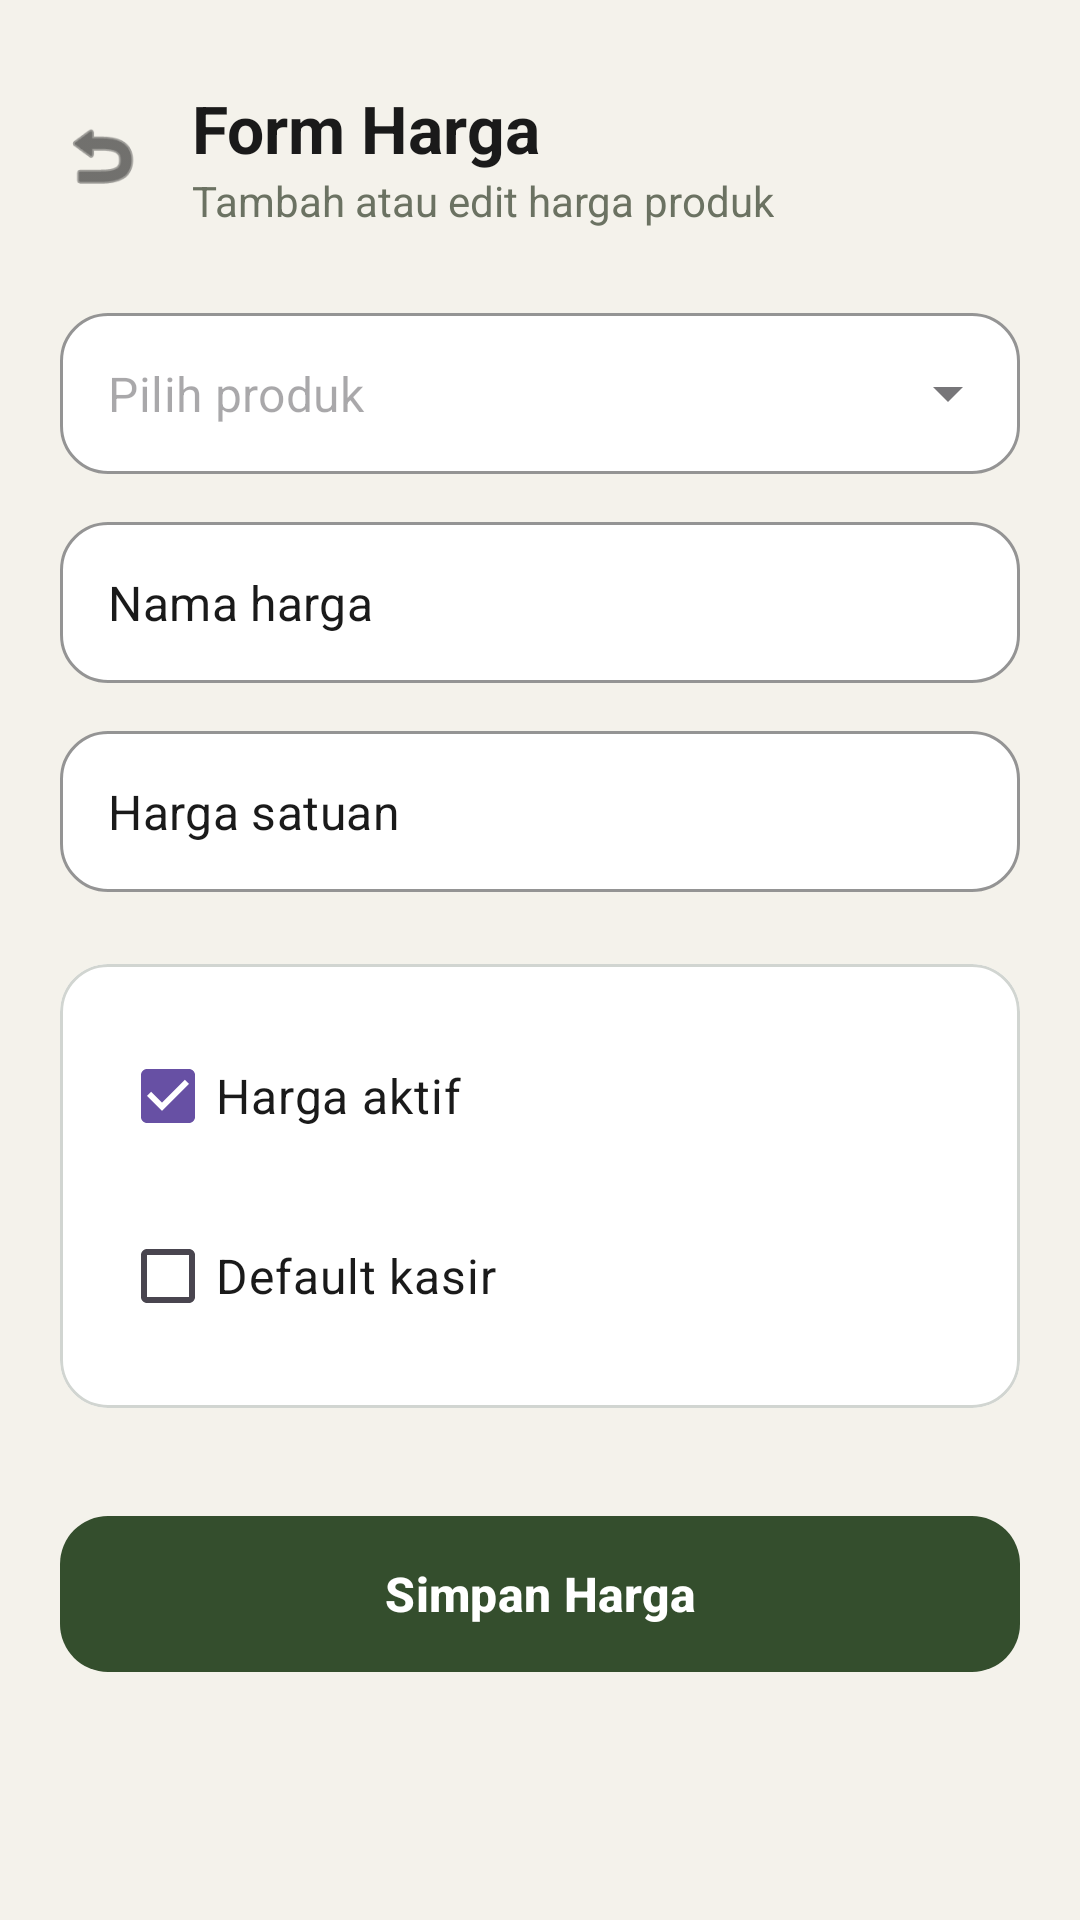

Android layout source for this screen:
<!-- AndroidManifest.xml: application theme Theme.Si_tahu_PM2 -->
<!-- res/layout/activity_tambah_harga.xml -->
<?xml version="1.0" encoding="utf-8"?>
<ScrollView xmlns:android="http://schemas.android.com/apk/res/android"
    xmlns:app="http://schemas.android.com/apk/res-auto"
    android:layout_width="match_parent"
    android:layout_height="match_parent"
    android:background="#F4F2EB"
    android:fillViewport="true">

    <LinearLayout
        android:layout_width="match_parent"
        android:layout_height="wrap_content"
        android:orientation="vertical"
        android:padding="20dp">

        <LinearLayout
            android:layout_width="match_parent"
            android:layout_height="wrap_content"
            android:orientation="horizontal"
            android:gravity="center_vertical"
            android:layout_marginBottom="28dp"
            android:layout_marginTop="8dp">

            <ImageView
                android:id="@+id/btnBack"
                android:layout_width="28dp"
                android:layout_height="28dp"
                android:src="@android:drawable/ic_menu_revert"
                android:layout_marginEnd="16dp"
                app:tint="#1A1A1A" />

            <LinearLayout
                android:layout_width="wrap_content"
                android:layout_height="wrap_content"
                android:orientation="vertical">

                <TextView
                    android:layout_width="wrap_content"
                    android:layout_height="wrap_content"
                    android:text="Form Harga"
                    android:textSize="22sp"
                    android:textColor="#1A1A1A"
                    android:textStyle="bold" />

                <TextView
                    android:layout_width="wrap_content"
                    android:layout_height="wrap_content"
                    android:text="Tambah atau edit harga produk"
                    android:textColor="#6B7262"
                    android:textSize="14sp" />
            </LinearLayout>
        </LinearLayout>

        <com.google.android.material.textfield.TextInputLayout
            style="@style/Widget.MaterialComponents.TextInputLayout.OutlinedBox.ExposedDropdownMenu"
            android:layout_width="match_parent"
            android:layout_height="wrap_content"
            android:layout_marginBottom="16dp"
            app:boxCornerRadiusBottomEnd="16dp"
            app:boxCornerRadiusBottomStart="16dp"
            app:boxCornerRadiusTopEnd="16dp"
            app:boxCornerRadiusTopStart="16dp"
            app:boxBackgroundColor="@android:color/white"
            app:boxStrokeColor="#C4C8C4"
            app:hintEnabled="false">

            <AutoCompleteTextView
                android:id="@+id/spinnerProduk"
                android:layout_width="match_parent"
                android:layout_height="wrap_content"
                android:hint="Pilih produk"
                android:inputType="none"
                android:padding="16dp" />
        </com.google.android.material.textfield.TextInputLayout>

        <com.google.android.material.textfield.TextInputLayout
            style="@style/Widget.MaterialComponents.TextInputLayout.OutlinedBox"
            android:layout_width="match_parent"
            android:layout_height="wrap_content"
            android:layout_marginBottom="16dp"
            app:boxCornerRadiusBottomEnd="16dp"
            app:boxCornerRadiusBottomStart="16dp"
            app:boxCornerRadiusTopEnd="16dp"
            app:boxCornerRadiusTopStart="16dp"
            app:boxBackgroundColor="@android:color/white"
            app:boxStrokeColor="#C4C8C4"
            app:hintEnabled="false">

            <com.google.android.material.textfield.TextInputEditText
                android:id="@+id/etNamaHarga"
                android:layout_width="match_parent"
                android:layout_height="wrap_content"
                android:hint="Nama harga"
                android:textColorHint="#1A1A1A"
                android:padding="16dp" />
        </com.google.android.material.textfield.TextInputLayout>

        <com.google.android.material.textfield.TextInputLayout
            style="@style/Widget.MaterialComponents.TextInputLayout.OutlinedBox"
            android:layout_width="match_parent"
            android:layout_height="wrap_content"
            android:layout_marginBottom="24dp"
            app:boxCornerRadiusBottomEnd="16dp"
            app:boxCornerRadiusBottomStart="16dp"
            app:boxCornerRadiusTopEnd="16dp"
            app:boxCornerRadiusTopStart="16dp"
            app:boxBackgroundColor="@android:color/white"
            app:boxStrokeColor="#C4C8C4"
            app:hintEnabled="false">

            <com.google.android.material.textfield.TextInputEditText
                android:id="@+id/etHarga"
                android:layout_width="match_parent"
                android:layout_height="wrap_content"
                android:inputType="number"
                android:hint="Harga satuan"
                android:textColorHint="#1A1A1A"
                android:padding="16dp" />
        </com.google.android.material.textfield.TextInputLayout>

        <com.google.android.material.card.MaterialCardView
            android:layout_width="match_parent"
            android:layout_height="wrap_content"
            android:layout_marginBottom="32dp"
            app:cardCornerRadius="16dp"
            app:cardElevation="0dp"
            app:cardBackgroundColor="@android:color/white"
            app:strokeWidth="1dp"
            app:strokeColor="#D1D5D1">

            <LinearLayout
                android:layout_width="match_parent"
                android:layout_height="wrap_content"
                android:orientation="vertical"
                android:padding="20dp">

                <CheckBox
                    android:id="@+id/cbKanalAktif"
                    android:layout_width="wrap_content"
                    android:layout_height="wrap_content"
                    android:text="Harga aktif"
                    android:textSize="16sp"
                    android:textColor="#1A1A1A"
                    android:checked="true"
                    android:buttonTint="#344E2D"
                    android:layout_marginBottom="12dp" />

                <CheckBox
                    android:id="@+id/cbDefaultKasir"
                    android:layout_width="wrap_content"
                    android:layout_height="wrap_content"
                    android:text="Default kasir"
                    android:textSize="16sp"
                    android:textColor="#1A1A1A"
                    android:checked="false"
                    android:buttonTint="#344E2D" />
            </LinearLayout>
        </com.google.android.material.card.MaterialCardView>

        <com.google.android.material.button.MaterialButton
            android:id="@+id/btnSimpanHarga"
            android:layout_width="match_parent"
            android:layout_height="60dp"
            android:text="Simpan Harga"
            android:textAllCaps="false"
            android:textSize="16sp"
            android:textStyle="bold"
            app:cornerRadius="16dp"
            app:backgroundTint="#344E2D" />

    </LinearLayout>
</ScrollView>
<!-- resources referenced by this layout -->
<resources>
  <style name="Theme.Si_tahu_PM2" parent="Base.Theme.Si_tahu_PM2" />
  <style name="Base.Theme.Si_tahu_PM2" parent="Theme.Material3.DayNight.NoActionBar">
          
          
      </style>
</resources>
